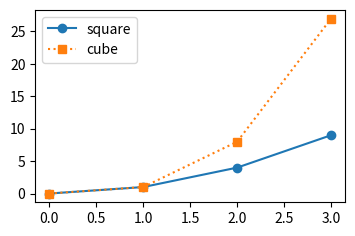

This figure's Python source:
# 为两条曲线设置不同线型与标记，并打印设置结果。
import matplotlib
matplotlib.use("Agg")
import matplotlib.pyplot as plt


x = [0, 1, 2, 3]
fig, ax = plt.subplots(figsize=(4, 2.5), dpi=100)
square, = ax.plot(x, [0, 1, 4, 9], linestyle="-", marker="o",
                  label="square")
cube, = ax.plot(x, [0, 1, 8, 27], linestyle=":", marker="s",
                label="cube")
ax.legend()
fig.savefig("out_ex_6_4.png")
print("lines:", len(ax.lines))
print("styles:", square.get_linestyle(), cube.get_linestyle())
print("markers:", square.get_marker(), cube.get_marker())
print("legend:", [t.get_text() for t in ax.get_legend().get_texts()])
plt.close(fig)
